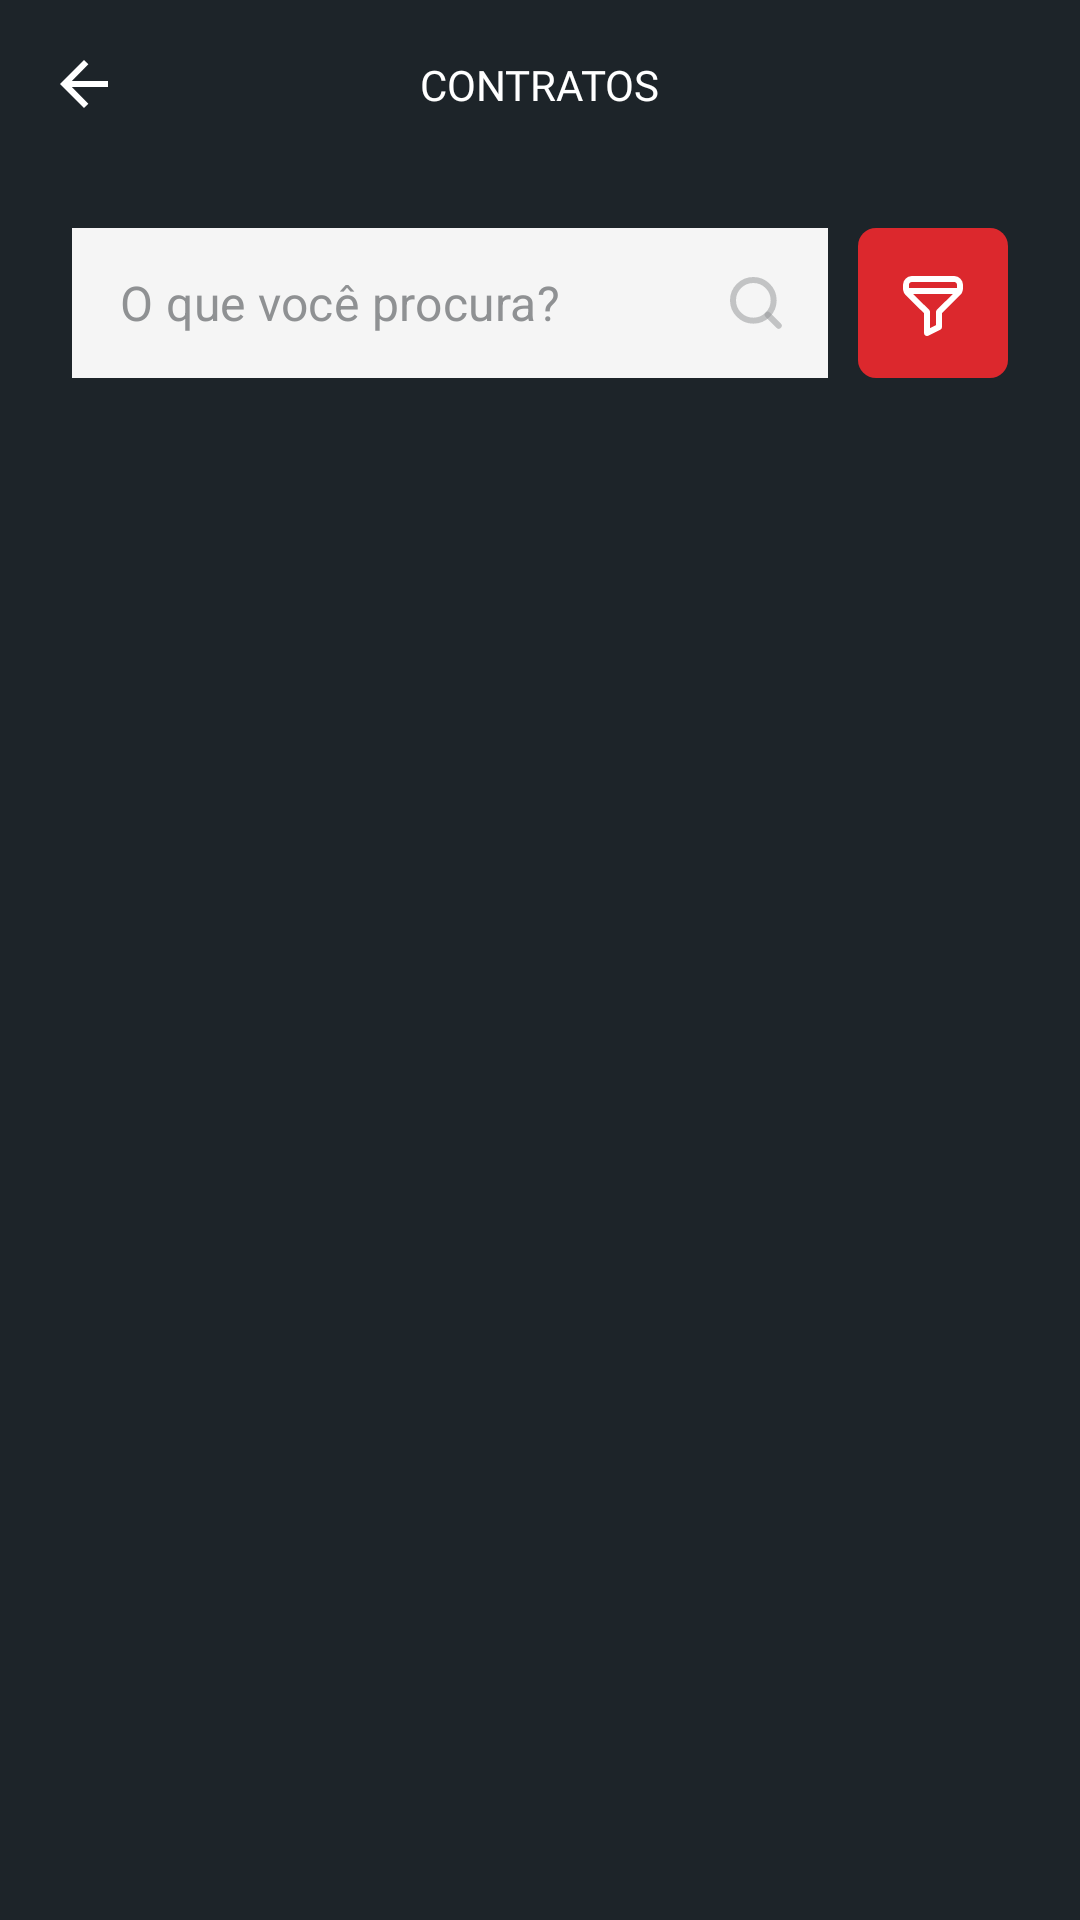

The Android layout XML behind this screen, and the referenced resources:
<!-- AndroidManifest.xml: application theme Theme.Poker -->
<!-- res/layout/fragment_contract.xml -->
<?xml version="1.0" encoding="utf-8"?>
<layout xmlns:android="http://schemas.android.com/apk/res/android"
    xmlns:app="http://schemas.android.com/apk/res-auto"
    xmlns:tools="http://schemas.android.com/tools">

    <data>

    </data>

    <androidx.constraintlayout.widget.ConstraintLayout
        android:layout_width="match_parent"
        android:layout_height="match_parent"
        tools:context=".ui.fragments.contract.ContractFragment">

        <androidx.constraintlayout.widget.ConstraintLayout
            android:id="@+id/constraintLayout"
            android:layout_width="match_parent"
            android:layout_height="wrap_content"
            android:background="@color/background"
            android:orientation="vertical"
            app:layout_constraintEnd_toEndOf="parent"
            app:layout_constraintStart_toStartOf="parent"
            app:layout_constraintTop_toTopOf="parent">

            <ImageView
                android:id="@+id/back"
                android:layout_width="wrap_content"
                android:layout_height="wrap_content"
                android:layout_marginStart="10dp"
                android:layout_marginTop="10dp"
                android:layout_marginBottom="10dp"
                android:paddingHorizontal="10dp"
                android:paddingVertical="10dp"
                android:src="@drawable/ic_left_arrow"
                app:layout_constraintBottom_toBottomOf="parent"
                app:layout_constraintStart_toStartOf="parent"
                app:layout_constraintTop_toTopOf="parent"
                app:tint="@color/white" />

            <TextView
                android:id="@+id/solicitation_details"
                android:layout_width="wrap_content"
                android:layout_height="wrap_content"
                android:fontFamily="@font/poppins_bold"
                android:text="@string/contratos"
                android:textAllCaps="true"
                android:textColor="@color/white"
                app:layout_constraintBottom_toBottomOf="@+id/back"
                app:layout_constraintEnd_toEndOf="parent"
                app:layout_constraintStart_toStartOf="parent"
                app:layout_constraintTop_toTopOf="@+id/back" />

        </androidx.constraintlayout.widget.ConstraintLayout>

        <androidx.constraintlayout.widget.ConstraintLayout
            android:layout_width="0dp"
            android:layout_height="0dp"
            android:background="@color/background"
            app:layout_constraintBottom_toBottomOf="parent"
            app:layout_constraintEnd_toEndOf="parent"
            app:layout_constraintStart_toStartOf="parent"
            app:layout_constraintTop_toBottomOf="@+id/constraintLayout">

            <com.google.android.material.textfield.TextInputLayout
                android:id="@+id/input_search_contract"
                style="@style/Widget.MaterialComponents.TextInputLayout.OutlinedBox"
                android:layout_width="0dp"
                android:layout_height="wrap_content"
                android:layout_marginHorizontal="24dp"
                android:layout_marginStart="24dp"
                android:layout_marginTop="20dp"
                android:layout_marginEnd="10dp"
                app:endIconDrawable="@drawable/ic_feather_search"
                app:endIconMode="custom"
                app:endIconTint="@color/text_edit"
                app:hintEnabled="false"
                app:layout_constraintEnd_toStartOf="@+id/btn_filter_contract"
                app:layout_constraintStart_toStartOf="parent"
                app:layout_constraintTop_toTopOf="parent">

                <com.google.android.material.textfield.TextInputEditText
                    android:id="@+id/edit_search_contract"
                    android:layout_width="match_parent"
                    android:layout_height="50dp"
                    android:background="#F5F5F5"
                    android:hint="@string/o_que_voc_procura"
                    android:inputType="textEmailAddress"
                    android:maxLines="1"
                    android:paddingVertical="0dp"
                    android:textColor="@color/text_edit"
                    android:textColorHint="@color/text_edit" />

            </com.google.android.material.textfield.TextInputLayout>

            <ImageView
                android:id="@+id/btn_filter_contract"
                android:layout_width="wrap_content"
                android:layout_height="wrap_content"
                android:layout_marginEnd="24dp"
                android:contentDescription="Filtro de contratos"
                android:src="@drawable/ic_filter"
                app:layout_constraintBottom_toBottomOf="@+id/input_search_contract"
                app:layout_constraintEnd_toEndOf="parent"
                app:layout_constraintTop_toTopOf="@+id/input_search_contract" />

            <com.google.android.material.tabs.TabLayout
                android:id="@+id/tab_list_contract"
                android:layout_width="match_parent"
                android:layout_height="wrap_content"
                android:layout_gravity="bottom"
                android:layout_marginTop="20dp"
                android:background="@color/background"
                app:layout_constraintEnd_toEndOf="parent"
                app:layout_constraintStart_toStartOf="parent"
                app:layout_constraintTop_toBottomOf="@+id/input_search_contract"
                app:tabIndicator="@color/primary"
                app:tabIndicatorColor="@color/primary"
                app:tabMode="auto"
                app:tabRippleColor="@color/background"
                app:tabSelectedTextColor="@color/primary"
                app:tabTextColor="@color/white" />

            <androidx.viewpager2.widget.ViewPager2
                android:id="@+id/view_pager_list"
                android:layout_width="match_parent"
                android:layout_height="0dp"
                android:layout_marginStart="20dp"
                android:layout_marginEnd="20dp"
                app:layout_constraintBottom_toBottomOf="parent"
                app:layout_constraintEnd_toEndOf="parent"
                app:layout_constraintStart_toStartOf="parent"
                app:layout_constraintTop_toBottomOf="@+id/tab_list_contract" />

        </androidx.constraintlayout.widget.ConstraintLayout>

    </androidx.constraintlayout.widget.ConstraintLayout>
</layout>
<!-- resources referenced by this layout -->
<resources>
  <color name="background">#1D2429</color>
  <color name="primary">#DB282D</color>
  <color name="text_edit">#8F9193</color>
  <color name="white">#FFFFFFFF</color>
  <!-- drawable ic_feather_search (drawable) -->
  <?xml version="1.0" encoding="utf-8"?>
  <vector xmlns:android="http://schemas.android.com/apk/res/android"
      android:width="17.619dp"
      android:height="17.619dp"
      android:viewportWidth="17.619"
      android:viewportHeight="17.619">
    <path
        android:pathData="M14.515,7.758A6.758,6.758 0,1 1,7.758 1,6.758 6.758,0 0,1 14.515,7.758Z"
        android:strokeAlpha="0.5"
        android:strokeLineJoin="round"
        android:strokeWidth="2"
        android:fillColor="#00000000"
        android:strokeColor="#3a3a3a"
        android:fillAlpha="0.5"
        android:strokeLineCap="round"/>
    <path
        android:pathData="M16.204,16.204l-3.674,-3.674"
        android:strokeAlpha="0.5"
        android:strokeLineJoin="round"
        android:strokeWidth="2"
        android:fillColor="#00000000"
        android:strokeColor="#3a3a3a"
        android:fillAlpha="0.5"
        android:strokeLineCap="round"/>
  </vector>
  <!-- drawable ic_filter (drawable) -->
  <vector xmlns:android="http://schemas.android.com/apk/res/android"
      android:width="50dp"
      android:height="50dp"
      android:viewportWidth="50"
      android:viewportHeight="50">
    <path
        android:pathData="M6,0L44,0A6,6 0,0 1,50 6L50,44A6,6 0,0 1,44 50L6,50A6,6 0,0 1,0 44L0,6A6,6 0,0 1,6 0z"
        android:fillColor="#dc282d"/>
    <path
        android:pathData="M32,16L18,16A3,3 0,0 0,15 19L15,20.17a3,3 0,0 0,0.25 1.2v0.06a2.81,2.81 0,0 0,0.59 0.86L22,28.41L22,35a1,1 0,0 0,1.45 0.89l4,-2A1,1 0,0 0,28 33L28,28.41l6.12,-6.12a2.81,2.81 0,0 0,0.59 -0.86L34.71,21.37A3,3 0,0 0,35 20.17L35,19a3,3 0,0 0,-3 -3ZM26.29,27.29A1,1 0,0 0,26 28v4.38l-2,1L24,28a1,1 0,0 0,-0.29 -0.71L18.41,22L31.59,22ZM33,20L17,20L17,19A1,1 0,0 1,18 18L32,18a1,1 0,0 1,1 1Z"
        android:fillColor="#fff"/>
  </vector>
  <!-- drawable ic_left_arrow (drawable) -->
  <?xml version="1.0" encoding="utf-8"?>
  <vector xmlns:android="http://schemas.android.com/apk/res/android"
      android:width="16dp"
      android:height="16dp"
      android:viewportWidth="16"
      android:viewportHeight="16">
      <path
          android:fillColor="#FF000000"
          android:pathData="M8,16 L9.455,14.545l-5.506,-5.506L16,9.039L16,6.961L3.948,6.961L9.455,1.455 8,0l-8,8Z"/>
  </vector>
  <string name="contratos">Contratos</string>
  <string name="o_que_voc_procura">O que você procura?</string>
  <style name="Theme.Poker" parent="Base.Theme.Poker" />
  <style name="Base.Theme.Poker" parent="Theme.Material3.Light.NoActionBar">
          
          
          <item name="android:statusBarColor">@color/background</item>
          <item name="android:textColorSecondary">@color/white</item>
          <item name="colorAccent">@color/primary</item>
  
      </style>
</resources>
